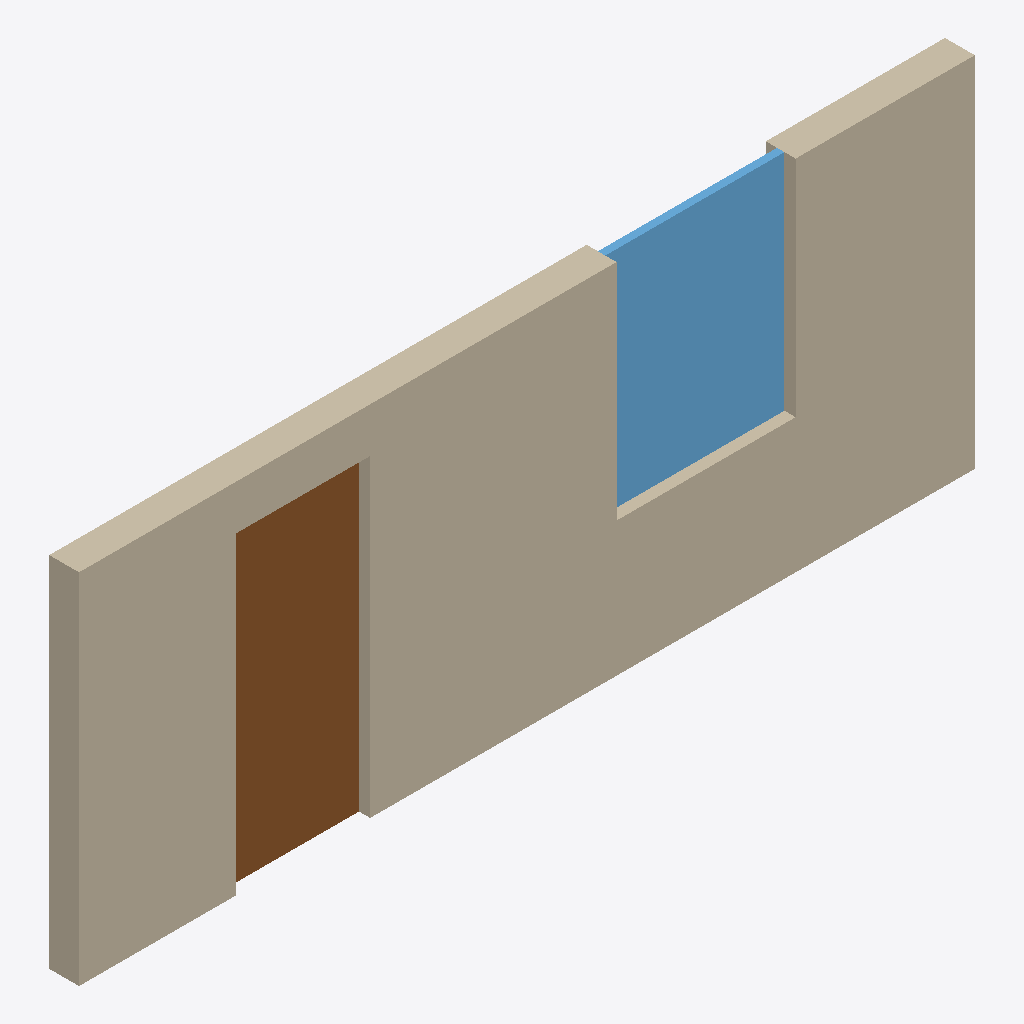
Isometric view of an IFC building model (IFC-SPF (STEP), schema IFC4, length unit millimetre), seen from the south-west, elements coloured by IFC class: 1 wall (beige), 1 window (light blue), 1 door (brown).
Extent 6.0 m × 0.2 m × 2.4 m (x, y, z). Storeys (3): Foundation at -2.40 m; Level 1 at 0.00 m; Level 2 at 3.00 m. Elements (3): 1 IfcDoor, 1 IfcWall, 1 IfcWindow.

HEADER;
FILE_DESCRIPTION(('ViewDefinition [DesignTransferView]'),'2;1');
FILE_NAME('Project.ifc','2026-11-09T08:51:38',(''),(''),'BIMCraft 0.11.0','BIMCraft 0.11.0','');
FILE_SCHEMA(('IFC4'));
ENDSEC;
DATA;
#12=IFCPROJECT('2HaYUE9E1pGQf9Ii9cSerd',$,'Project',$,$,$,$,(#4),#11);
#16=IFCSITE('2u6YcH2hyX_wN7enND0fOg',$,'Site',$,$,#15,$,$,.ELEMENT.,$,$,$,$,$);
#20=IFCBUILDING('3DWqVk9jup02o8SZ82iCid',$,'Project',$,$,#19,$,$,.ELEMENT.,$,$,$);
#26=IFCBUILDINGSTOREY('3O0_u_IUjFfPzqYTSsUxiD',$,'Foundation',$,$,#25,$,$,.ELEMENT.,-2400.0);
#30=IFCBUILDINGSTOREY('2LVyJUQJXChO_RFNgNCdjk',$,'Level 1',$,$,#29,$,$,.ELEMENT.,0.0);
#34=IFCBUILDINGSTOREY('3UdEYsetv2kfCESe8GMdky',$,'Level 2',$,$,#33,$,$,.ELEMENT.,3000.0);
#53=IFCWALL('2uQ_fk$lT2B8nRp62457uD',$,'Generic - 200mm',$,'Generic - 200mm',#39,#52,'100003',.STANDARD.);
#113=IFCWINDOW('18Z0_nSp5DhOKH519FTu1R',$,'Fixed 1200 x 1500',$,'Fixed 1200 x 1500',#109,#112,'1',1500.0,1200.0,.WINDOW.,.SINGLE_PANEL.,$);
#84=IFCDOOR('02evq32NTFHvYm65VgnTWP',$,'Single 900 x 2100',$,'Single 900 x 2100',#80,#83,'1',2100.0,900.0,.DOOR.,.SINGLE_SWING_LEFT.,$);
ENDSEC;
